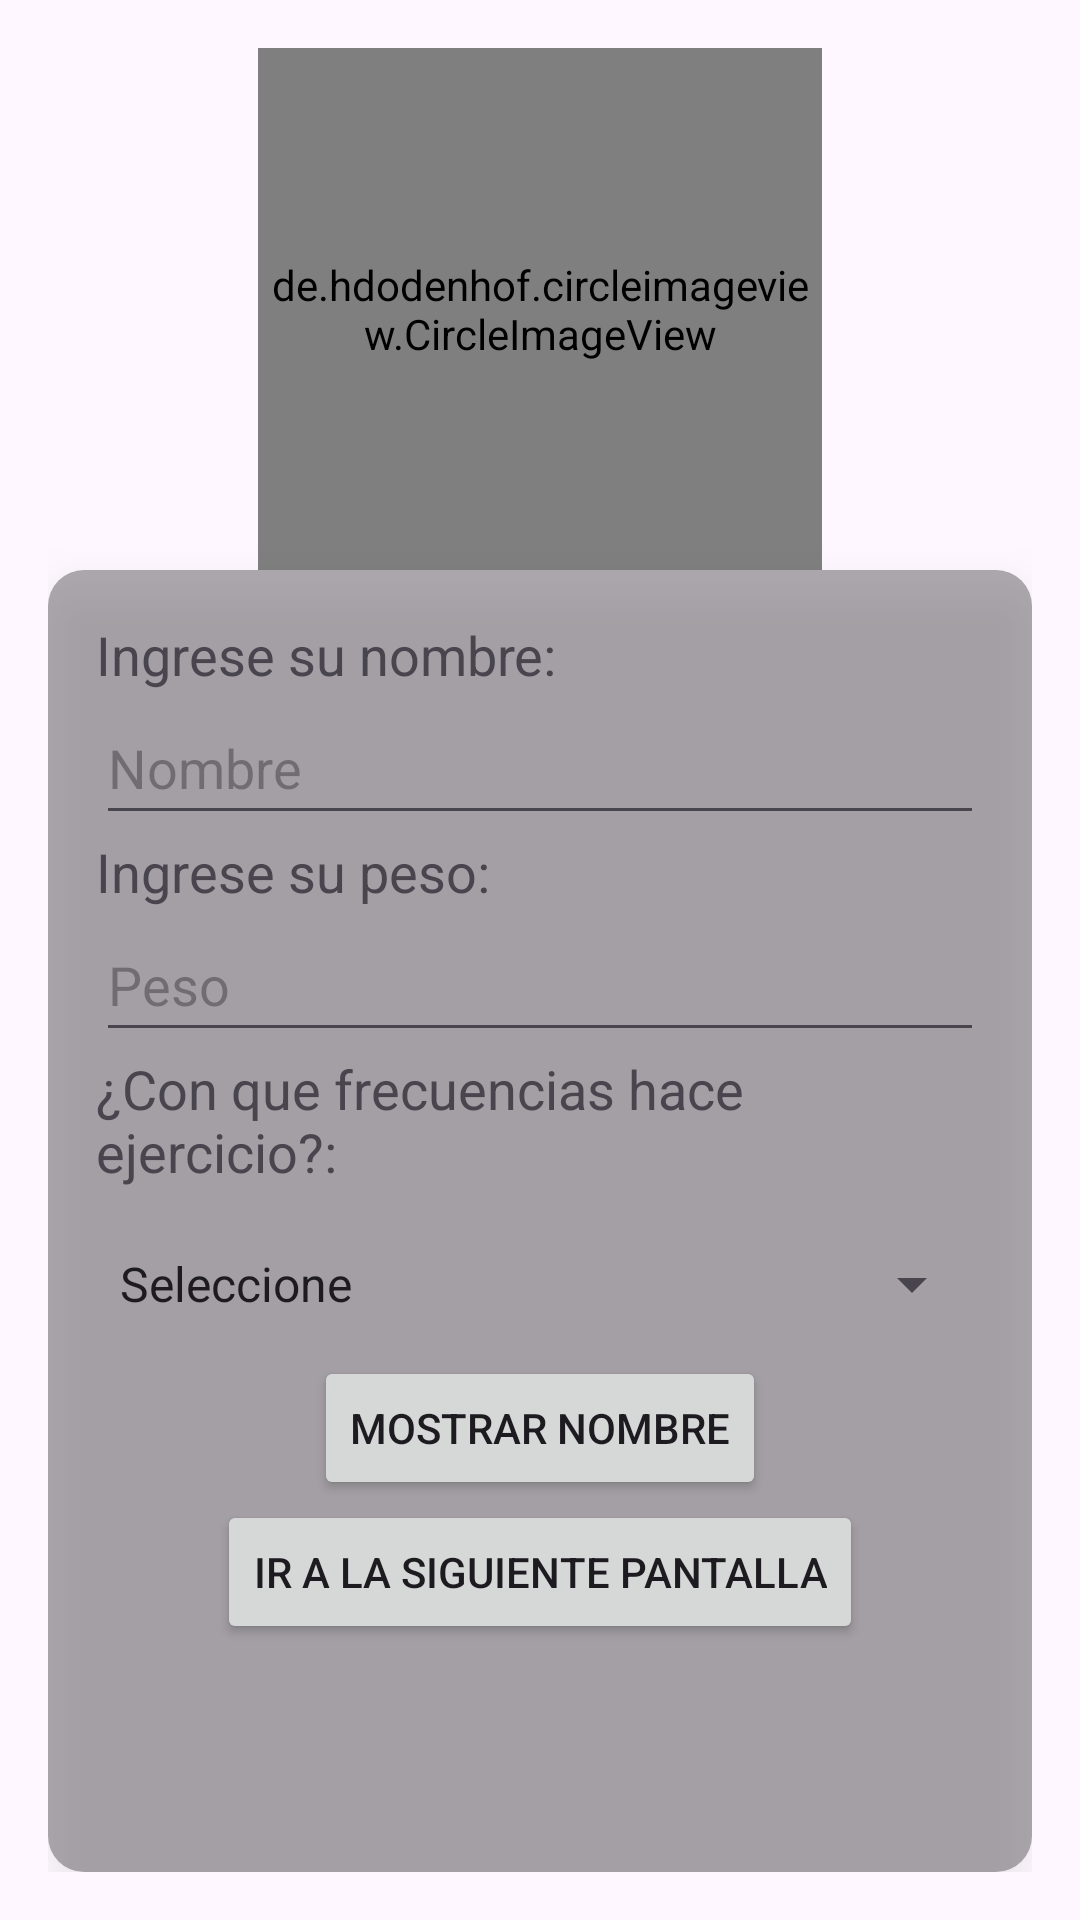

Layout XML and referenced resources for this Android screen:
<!-- AndroidManifest.xml: application theme Theme.Aplicacion_PM -->
<!-- res/layout/activity_main.xml -->
<LinearLayout
    xmlns:android="http://schemas.android.com/apk/res/android"
    xmlns:app="http://schemas.android.com/apk/res-auto"
    android:layout_width="match_parent"
    android:layout_height="match_parent"
    android:orientation="vertical"
    android:padding="16dp">

    <de.hdodenhof.circleimageview.CircleImageView
        android:id="@+id/profile_image"
        android:layout_width="188dp"
        android:layout_height="174dp"
        android:layout_gravity="center"
        android:src="@raw/goku"
        app:civ_border_color="#FF000000"
        app:civ_border_width="2dp" />

    <LinearLayout
        android:layout_width="match_parent"
        android:layout_height="match_parent"
        android:elevation="10dp"
        android:orientation="vertical"
        android:background="@drawable/rounded_background"
        android:padding="16dp"
        >


        <TextView
            android:id="@+id/textView"
            android:layout_width="match_parent"
            android:layout_height="wrap_content"
            android:text="@string/label_ingrese_nombre"
            android:textSize="18sp" />

        <EditText
            android:id="@+id/editText"
            android:layout_width="match_parent"
            android:layout_height="wrap_content"
            android:autofillHints="name"
            android:hint="@string/hint_nombre"
            android:inputType="textPersonName"
            android:minHeight="48dp" />

        <TextView
            android:id="@+id/textView2"
            android:layout_width="match_parent"
            android:layout_height="wrap_content"
            android:text="@string/label_peso"
            android:textSize="18sp" />

        <EditText
            android:id="@+id/editText2"
            android:layout_width="match_parent"
            android:layout_height="wrap_content"
            android:autofillHints="name"
            android:hint="@string/hint_peso"
            android:inputType="textPersonName"
            android:minHeight="48dp" />

        <TextView
            android:id="@+id/textView3"
            android:layout_width="match_parent"
            android:layout_height="wrap_content"
            android:text="@string/label_actividad"
            android:textSize="18sp" />

        <Spinner
            android:id="@+id/spinner3"
            android:layout_width="match_parent"
            android:layout_height="48dp"
            android:layout_marginTop="8dp"
            android:entries="@array/opciones_actividad" />

        <Button
            android:id="@+id/button"
            android:layout_width="wrap_content"
            android:layout_height="48dp"
            android:layout_gravity="center"
            android:text="@string/button_mostrar_nombre" />

        <Button
            android:id="@+id/buttonNextActivity"
            android:layout_width="wrap_content"
            android:layout_height="48dp"
            android:layout_gravity="center"
            android:text="@string/button_siguiente_pantalla" />
    </LinearLayout>
</LinearLayout>
<!-- resources referenced by this layout -->
<resources>
  <string-array name="opciones_actividad">
          <item>Seleccione</item>
          <item>2 a 3 dias</item>
          <item>3 a 5 dias </item>
          <item>Nunca</item>
      </string-array>
  <!-- drawable rounded_background (drawable) -->
  <?xml version="1.0" encoding="utf-8"?>
  <shape xmlns:android="http://schemas.android.com/apk/res/android">
      <solid android:color="#50000000"/> 
      <corners android:radius="12dp"/> 
  </shape>
  <string name="button_mostrar_nombre">Mostrar nombre</string>
  <string name="button_siguiente_pantalla">Ir a la siguiente pantalla</string>
  <string name="hint_nombre">Nombre</string>
  <string name="hint_peso">Peso</string>
  <string name="label_actividad">¿Con que frecuencias hace ejercicio?:</string>
  <string name="label_ingrese_nombre">Ingrese su nombre:</string>
  <string name="label_peso">Ingrese su peso:</string>
  <style name="Theme.Aplicacion_PM" parent="Base.Theme.Aplicacion_PM" />
  <style name="Base.Theme.Aplicacion_PM" parent="Theme.Material3.DayNight.NoActionBar">
          
          
      </style>
</resources>
